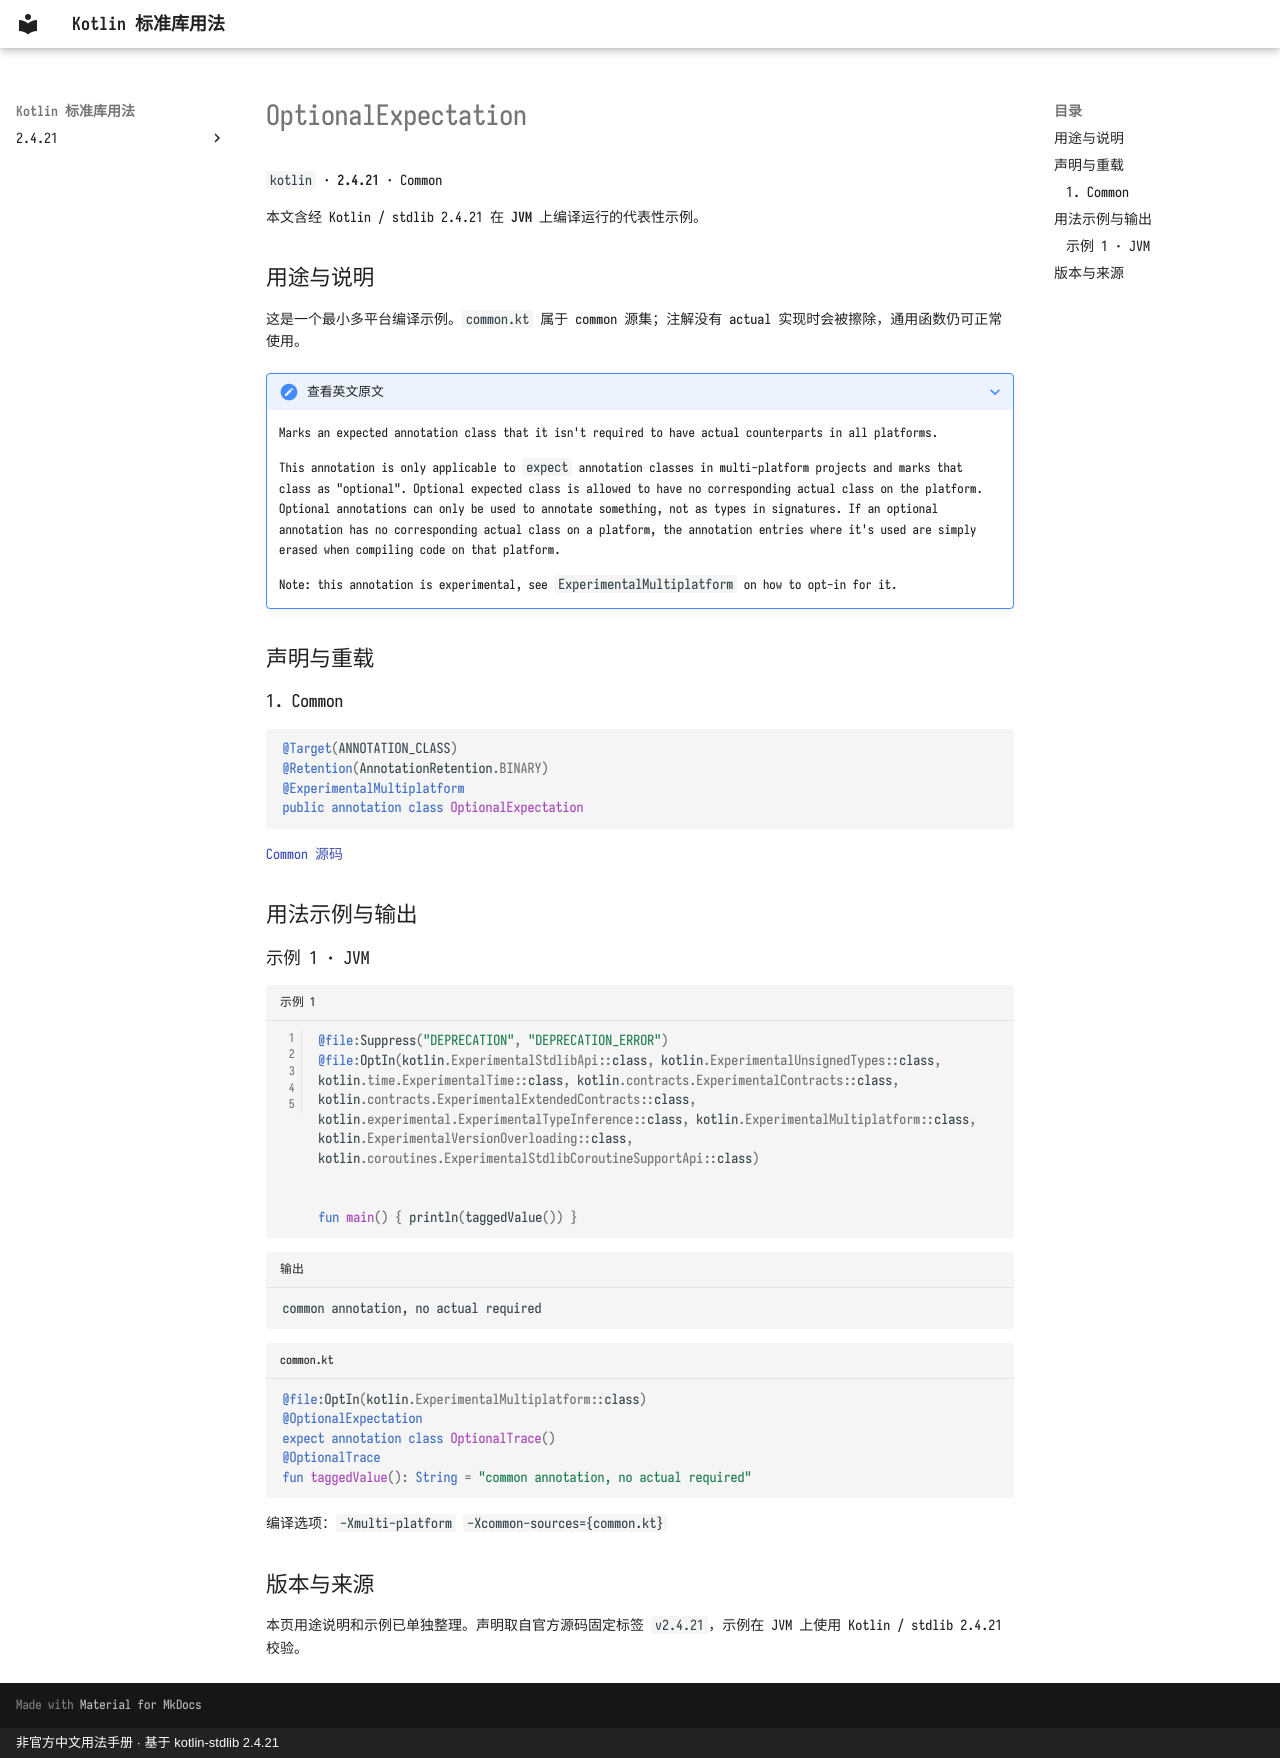

repository: oooooooko/kotlin-stdlib-docs · page: zh/api/kotlin/optionalexpectation--64cb20d5/index.html · generator: mkdocs · copyright: 非官方中文用法手册 · 基于 kotlin-stdlib 2.4.21

# OptionalExpectation

`kotlin` · **2.4.21** · Common

本文含经 Kotlin / stdlib 2.4.21 在 **JVM** 上编译运行的代表性示例。

## 用途与说明

这是一个最小多平台编译示例。`common.kt` 属于 common 源集；注解没有 actual 实现时会被擦除，通用函数仍可正常使用。

??? note "查看英文原文"

    Marks an expected annotation class that it isn't required to have actual counterparts in all platforms.
    
    This annotation is only applicable to `expect` annotation classes in multi-platform projects and marks that class as "optional".
    Optional expected class is allowed to have no corresponding actual class on the platform. Optional annotations can only be used
    to annotate something, not as types in signatures. If an optional annotation has no corresponding actual class on a platform,
    the annotation entries where it's used are simply erased when compiling code on that platform.
    
    Note: this annotation is experimental, see `ExperimentalMultiplatform` on how to opt-in for it.

## 声明与重载

### 1. Common

```kotlin
@Target(ANNOTATION_CLASS)
@Retention(AnnotationRetention.BINARY)
@ExperimentalMultiplatform
public annotation class OptionalExpectation
```

[Common 源码](https://github.com/JetBrains/kotlin/blob/v2.4.21/libraries/stdlib/src/kotlin/annotations/Multiplatform.kt#L37)

## 用法示例与输出

### 示例 1 · JVM

```kotlin title="示例 1" linenums="1"
@file:Suppress("DEPRECATION", "DEPRECATION_ERROR")
@file:OptIn(kotlin.ExperimentalStdlibApi::class, kotlin.ExperimentalUnsignedTypes::class, kotlin.time.ExperimentalTime::class, kotlin.contracts.ExperimentalContracts::class, kotlin.contracts.ExperimentalExtendedContracts::class, kotlin.experimental.ExperimentalTypeInference::class, kotlin.ExperimentalMultiplatform::class, kotlin.ExperimentalVersionOverloading::class, kotlin.coroutines.ExperimentalStdlibCoroutineSupportApi::class)


fun main() { println(taggedValue()) }
```

```text title="输出"
common annotation, no actual required
```

```kotlin title="common.kt"
@file:OptIn(kotlin.ExperimentalMultiplatform::class)
@OptionalExpectation
expect annotation class OptionalTrace()
@OptionalTrace
fun taggedValue(): String = "common annotation, no actual required"
```

编译选项：`-Xmulti-platform` `-Xcommon-sources={common.kt}`

## 版本与来源

本页用途说明和示例已单独整理。声明取自官方源码固定标签 `v2.4.21`，示例在 JVM 上使用 Kotlin / stdlib 2.4.21 校验。
